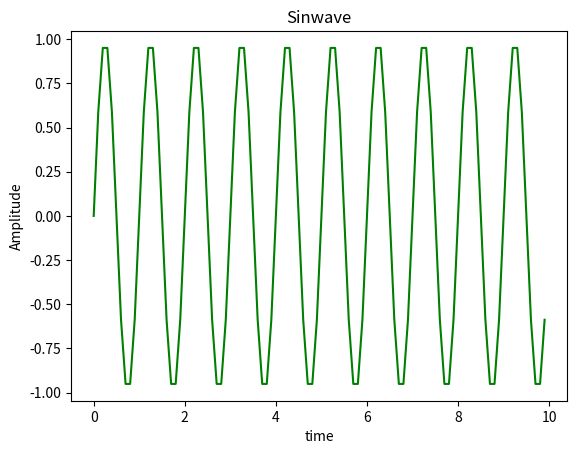

The script that saved this image:
import numpy as np
import matplotlib.pyplot as plt
t=np.arange(0,10,0.1)
x=np.sin(2*np.pi*t)
plt.plot(t,x,'green') # in continuous domain
#plt.stem(t,x)    # if you wanna print plot in discrete domain , this command is used
plt.title("Sinwave")
plt.xlabel("time")
plt.ylabel("Amplitude")
plt.show()
